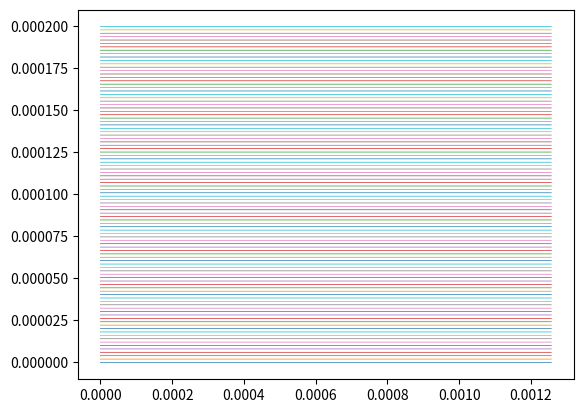

Source code (Python):
# Ray tracing
# [redacted]
# Ejemplo con densidad fijada analíticamente.
# [redacted]
import numpy as np
from scipy.integrate import solve_ivp
import matplotlib.pyplot as plt
import scipy.constants as const


def init_rays(NR, k0, L):
    rays = np.zeros((6, NR))
    i = 0.5 * np.pi * np.linspace(0, 1, NR)
    rays[0:2, :] = 0.0  # x0 y0 z0
    rays[3, :] = k0 * np.cos(i)  # kx0: rayos saliendo de (0,0) en abanico de 90º
    rays[4, :] = k0 * np.sin(i)  # ky0
    rays[5, :] = 0.0  # kz0
    return rays


def init_rays_parallel(NR, k0, L):
    rays = np.zeros((6, NR))
    i = 0.5 * np.pi * np.linspace(0, 1, NR)
    rays[0, :] = 0.0  # x0,y0,z0
    rays[1, :] = np.linspace(0, 1, NR) * L
    rays[2, :] = 0.0
    rays[3, :] = k0  # kx0: rayos saliendo de (0,0) en abanico de 90º
    rays[4, :] = 0  # ky0
    rays[5, :] = 0.0  # kz0
    return rays


def ndens1(xr, yr, zr, L):
    # esta función devuelve los gradientes de N_e/N_c
    # Idealmente debería ser una función de interpolación
    # de los valores de un array de NX*NY de N_e
    nx = 3
    ny = 5
    if 0 <= xr <= L and 0 <= yr <= L:
        ndensx = (1 + np.sin(nx * xr / L * np.pi))
        ndensy = (1 + np.sin(ny * yr / L * np.pi))
        ndens = min(1.0, xr / L * ndensx * ndensy)

        # cálculo de gradientes
        gxn = (ndensx + np.pi * nx * xr / L * np.cos(nx * xr / L * np.pi)) * ndensy / L
        gyn = xr / L * ndensx * ny * np.pi / L * np.cos(ny * yr / L * np.pi)
        gzn = 0
    else:  # aseguramos que los rayos no vuelvan si salen de la caja
        ndens = 0
        gxn = 0
        gyn = 0
        gzn = 0
    return ndens, gxn, gyn, gzn


def ndens(x, y, z, L):
    # esta función devuelve la densidad y sus gradientes análogos a density_profile

    centercoords = (L, L / 2)  # Centro del círculo
    center = [centercoords[0], centercoords[1]]
    max_density_radius = L / 2  # Puedes ajustar el radio máximo de densidad según tus necesidades
    r = np.sqrt((x - center[0]) ** 2 + (y - center[1]) ** 2)

    if 0 <= x <= L and 0 <= y <= L:
        ndens = min(1, (1.5 - (r / max_density_radius) ** 2))
        # Esta ndens es n/nc que estará comprendido entre 0 y 1
        # cálculo de gradientes
        gxn = (x - center[0]) / max_density_radius ** 2
        gyn = (y - center[1]) / max_density_radius ** 2
        gzn = 0
        if r > max_density_radius:
            ndens = 0
            gxn = 0
            gyn = 0
            gzn = 0

    else:  # aseguramos que los rayos no vuelvan si salen de la caja
        ndens = 0
        gxn = 0
        gyn = 0
        gzn = 0

    return ndens, gxn, gyn, gzn


# Define la función que representa el sistema de ODEs
def rayeq(t, f, l, L, w):
    """
    Solución de:
    \begin{equation} 
        \frac{d\vec r}{ds}=\frac{c^2}{\omega}\vec k \\
        \frac{d\vec k}{ds}=-\frac{\omega}{2}\nabla\frac{N_e}{N_c}
    \end{equation}
    con $N_c=\frac{m_e\epsilon_0\omega^2}{e^2}$
    """
    a = const.c ** 2 / w  # $c^2/\omega$
    b = 0.5 * w  # $\omega/2$

    xr, yr, zr, kx, ky, kz = f[0], f[1], f[2], f[3], f[4], f[5]
    nden, gxn, gyn, gzn = ndens(xr, yr, zr, L)
    # Cálculo de derivadas
    dxdt = a * kx
    dydt = a * ky
    dzdt = a * kz
    dkxdt = -b * gxn
    dkydt = -b * gyn
    dkzdt = -b * gzn
    # Habría que chequear que se verifica $|\vec{k}|=\omega/c\sqrt{1-N_e/N_c}$
    # que es una restricción al módulo del vector k
    return [dxdt, dydt, dzdt, dkxdt, dkydt, dkzdt]


def show(L):
    # Dibujar el mapa de colores de $N_e/N_c$
    NX = NY = 1000  # Precisión de dibujo
    nd = np.zeros((NX, NY))
    X = np.linspace(0.0, L, NX)
    Y = np.linspace(0.0, L, NY)
    for i in range(0, NX):
        for j in range(0, NY):
            nd[j, i], gxn, gyn, gzn = ndens(X[i], Y[j], 0, L)
    plt.contourf(X, Y, nd, 21)
    plt.colorbar(label='$N_e/N_c$')
    plt.xlabel('X')
    plt.ylabel('Y')
    plt.xlim(X[0], X[-1])
    plt.ylim(Y[0], Y[-1])
    plt.title('Trayectoria rayos y $N/Nc$')


NR = 100  # número de rayos
l = 1e-6  # longitud de onda del láser [m]
L = 200e-6  # tamaño del sistema en X o Y [m]
T = 2 * const.pi * L / const.c  # Valor máximo de la variable s [s]
t = np.linspace(0, T, 10000)  # variable s
w = 2 * const.pi * const.c / l  # frecuencia en [rad/s] ($\omega$)
nc = const.m_e * const.epsilon_0 * (w / const.e) ** 2  # densidad crítica
k0 = 2 * const.pi / l  # vector de onda inicial

# Define las condiciones iniciales y el rango de tiempo
ti = (0, T)  # Rango de s en el que resolver las ecuaciones de rayo

show(L)

# Resuelve el sistema de ODEs

# method = 'Radau'  # método numérico de solución de la ODE
method = 'RK45'
# method = 'BDF'

# rays = init_rays(NR, k0, L)  # condiciones iniciales
rays = init_rays_parallel(NR, k0, L)  # condiciones iniciales
for i in range(NR):
    f0 = rays[:, i]  # Condiciones iniciales
    sol = solve_ivp(rayeq, ti, f0,
                    dense_output=True,
                    t_eval=t,
                    method=method,
                    args=(l, L, w))

    # Gráfica de las soluciones
    plt.plot(sol.y[0], sol.y[1], lw=0.5)  # sol.t contiene los valores de tiempo, sol.y[0] contiene los valores de y1

# Ajusta la resolución (dpi) para mejorar la calidad al hacer zoom en la imagen descargada
plt.savefig('Trayectorias.png', dpi=2000)

plt.show()
